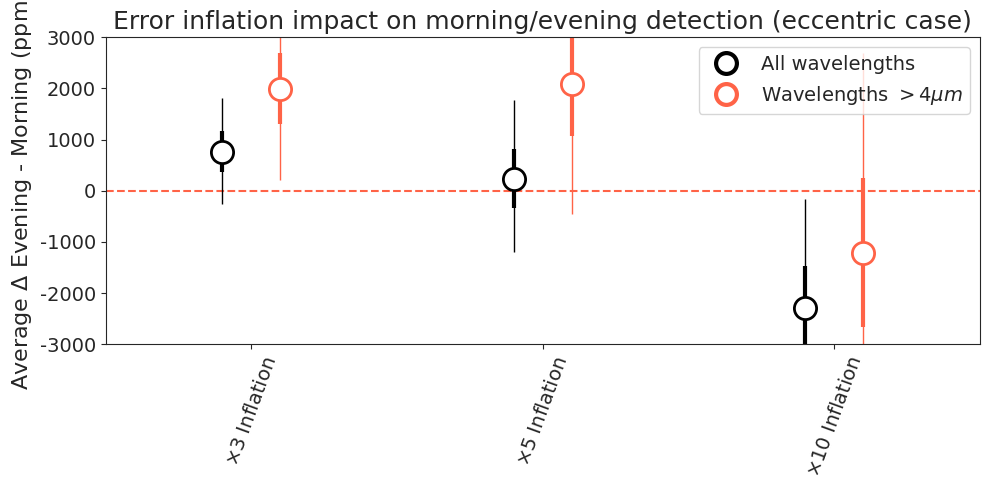

The matplotlib source for this figure:
import numpy as np
import matplotlib.pyplot as plt
import seaborn as sns
sns.set_style('ticks')

plt.figure(figsize = (10,5))

x_labels = [r'$\times 3$ Inflation', r'$\times 5$ Inflation', r'$\times 10$ Inflation']
dn = 0.1
x_number = [0-dn, 1-dn, 2-dn]
x_number2 = [0+dn,1.+dn, 2+dn]

y = [760.5, 237, -2295]
yerr = [[402., 580., 816.], [400., 581., 832.]]
yerr3sigma = [[1025., 1431, 2124], [1061., 1542, 2140]]

y2 = [1995., 2086., -1222]
yerr2 = [[696., 1019.5, 1439], [700., 1051., 1480]]
yerr3sigma2 = [[1783., 2542., 3706], [1845., 2638., 3914]]

#yerr = [[139., 138.], [138., 139.], [193., 191.], [196., 195.], [339., 333.], [336., 335.]]
#yerr3sigma = [[367., 354], [372., 364.], [493., 482.], [502., 496], [864., 855.], [864., 864.]]

plt.plot([-0.5,2.5], [0, 0], '--', color = 'tomato')
plt.errorbar(x_number, y, yerr, fmt = 'o', ms = 15, mew = 3, elinewidth = 3, mfc = 'white', mec = 'black', ecolor = 'black', label = 'All wavelengths')
plt.errorbar(x_number, y, yerr3sigma, fmt = 'o', ms = 15, elinewidth = 1, mfc = 'white', mec = 'black', ecolor = 'black')

plt.errorbar(x_number2, y2, yerr2, fmt = 'o', ms = 15, mew = 3, elinewidth = 3, mfc = 'white', mec = 'tomato', ecolor = 'tomato', label = r'Wavelengths $> 4\mu m$')
plt.errorbar(x_number2, y2, yerr3sigma2, fmt = 'o', ms = 15, elinewidth = 1, mfc = 'white', mec = 'tomato', ecolor = 'tomato')

plt.title('Error inflation impact on morning/evening detection (eccentric case)', fontsize = 18)
plt.ylabel('Average $\Delta $ Evening - Morning (ppm)', fontsize = 16)

plt.legend(fontsize = 14)#, frameon = False)

plt.yticks(fontsize = 14)
plt.xticks([0, 1, 2], x_labels, fontsize = 14, rotation=70)

plt.xlim(-0.5,2.5)
plt.ylim(-3000,3000)

plt.tight_layout()
plt.savefig('ecc.pdf')
#plt.show()
